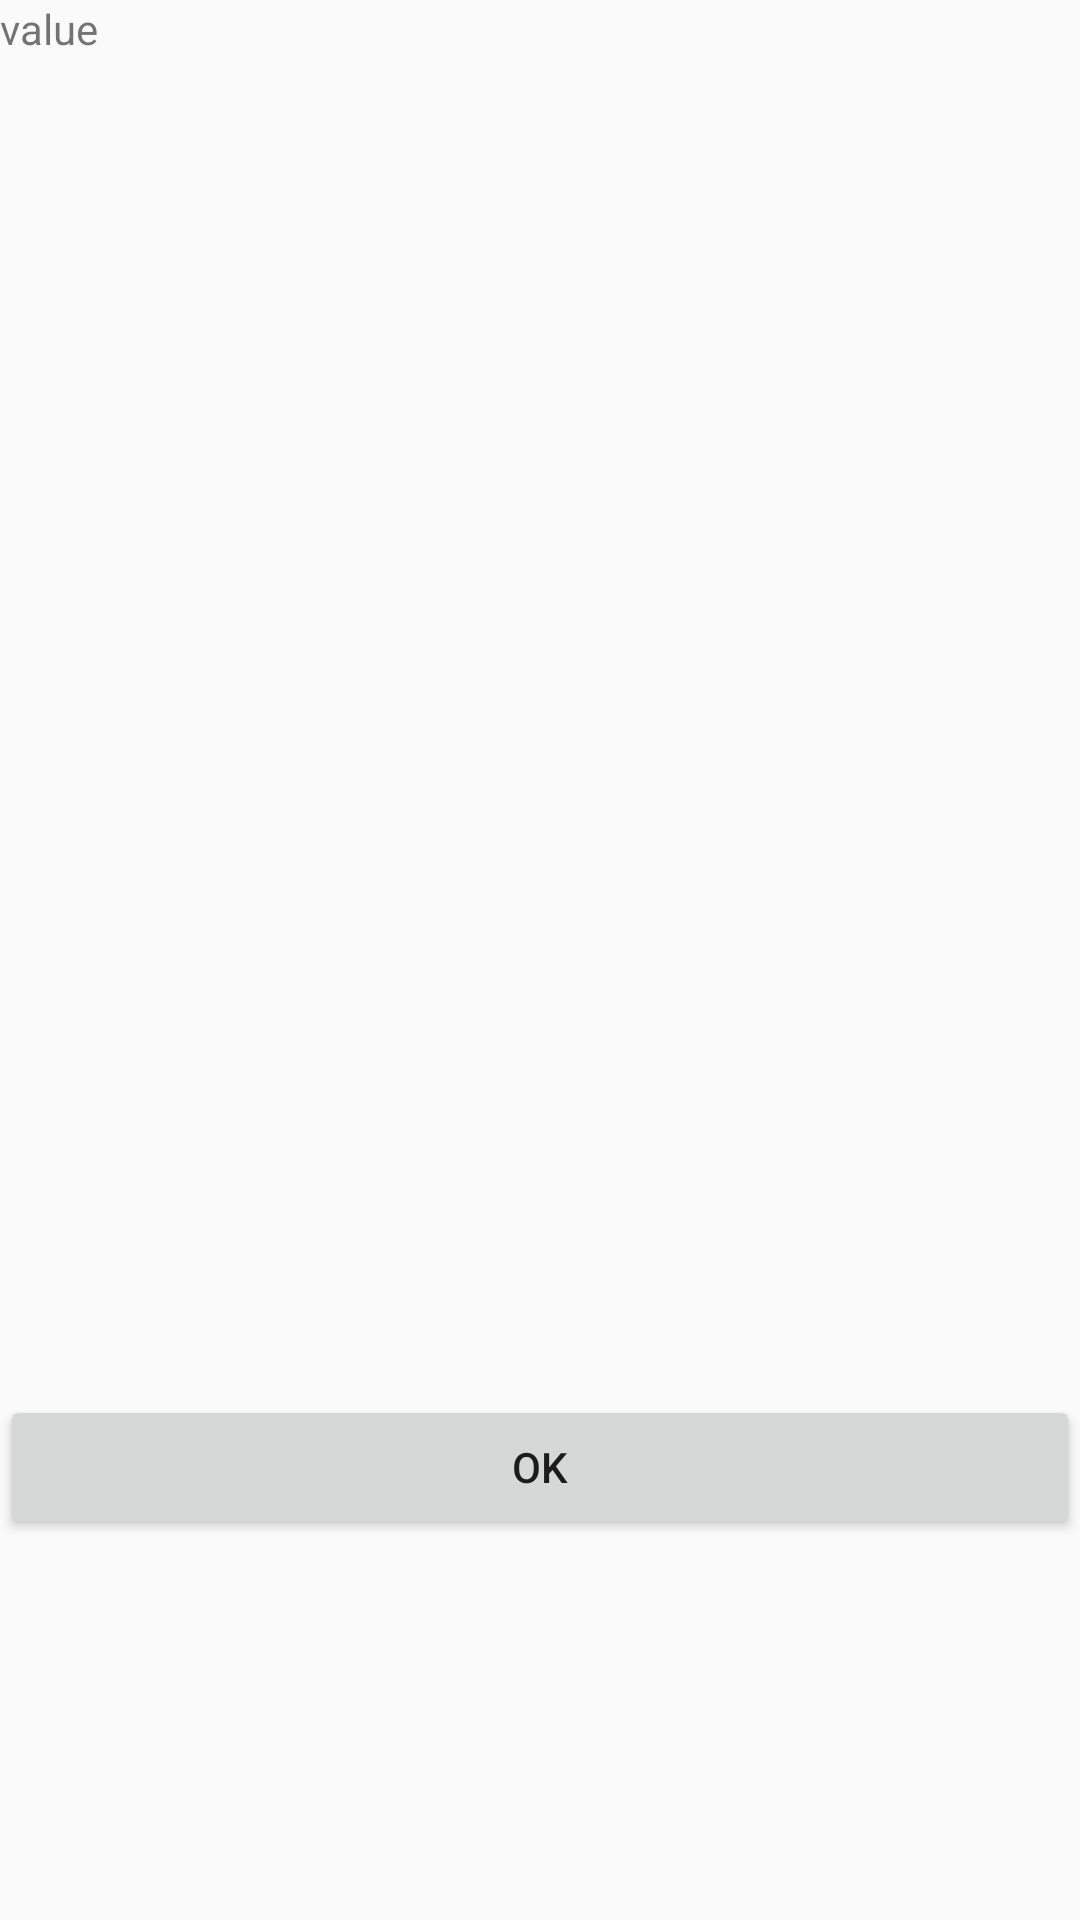

Android layout source for this screen:
<!-- AndroidManifest.xml: application theme AppTheme -->
<!-- res/layout/qspin.xml -->
<?xml version="1.0" encoding="utf-8"?>
<LinearLayout xmlns:android="http://schemas.android.com/apk/res/android"
    android:orientation="vertical" android:layout_width="match_parent"
    android:layout_height="match_parent">


<TextView
    android:layout_width="match_parent"
    android:layout_height="wrap_content"
    android:id="@+id/selval"
    android:text="value"/>
    <ScrollView
        android:layout_width="match_parent"
        android:layout_height="446dp"
        android:orientation="vertical">
    <ListView
        android:id="@+id/listView8"
        android:layout_width="match_parent"
        android:layout_height="match_parent" >
    </ListView></ScrollView>
    <Button
        android:layout_width="match_parent"
        android:layout_height="wrap_content"
        android:text="ok"
        android:id="@+id/pp"/>
</LinearLayout>
<!-- resources referenced by this layout -->
<resources>
  <style name="AppTheme" parent="Theme.AppCompat.Light.DarkActionBar">
          
          <item name="colorPrimary">@color/colorPrimary</item>
          <item name="colorPrimaryDark">@color/colorPrimaryDark</item>
          <item name="colorAccent">@color/colorAccent</item>
      </style>
  <color name="colorPrimary">#3F51B5</color>
  <color name="colorPrimaryDark">#303F9F</color>
  <color name="colorAccent">#FF4081</color>
</resources>
